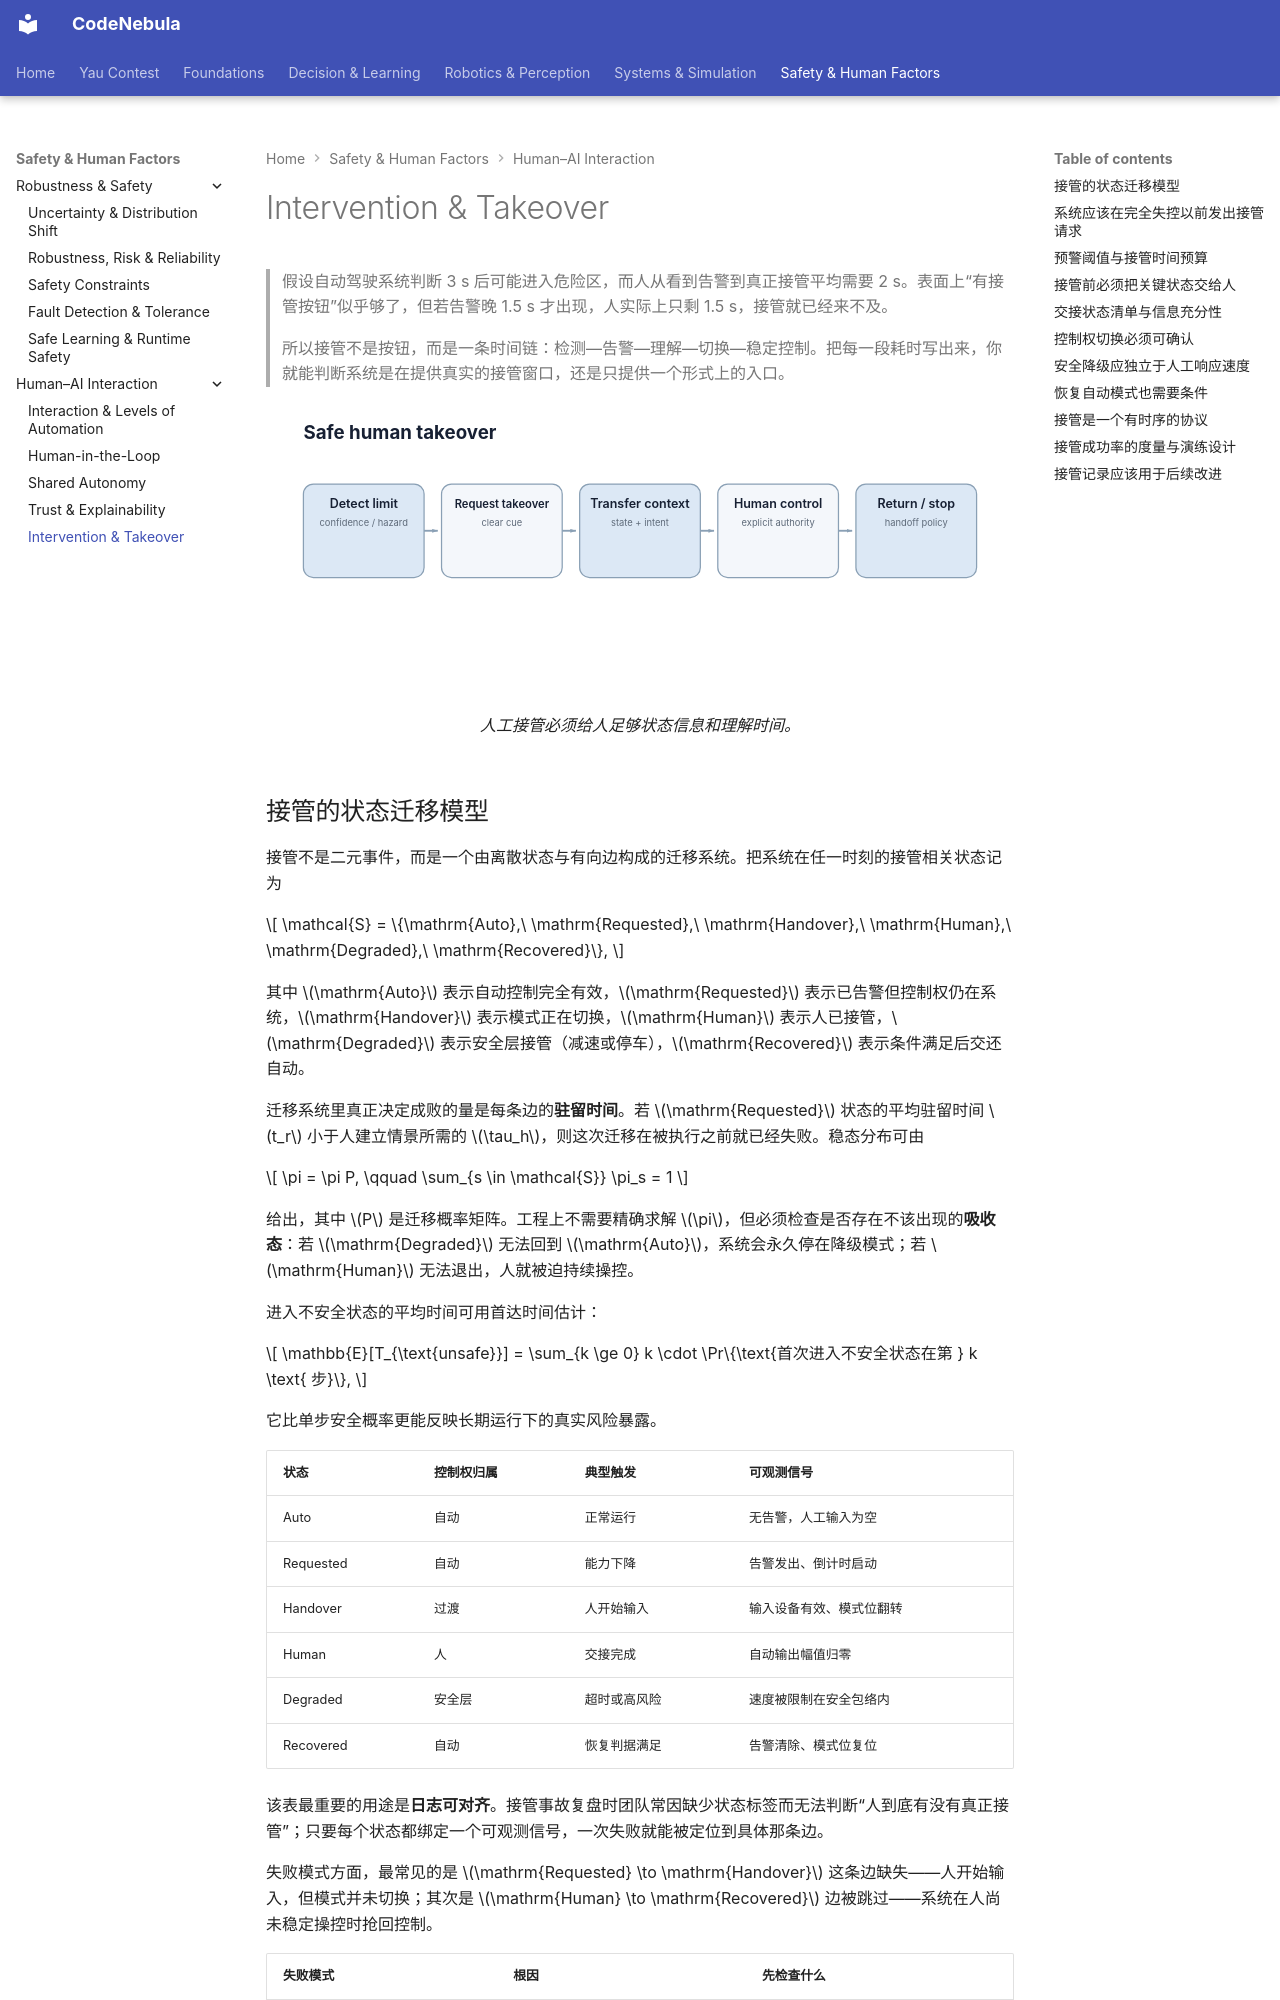

repository: Raymond-223/CodeNebula-mkdocs · page: safety-human-factors/human-ai-interaction/05-intervention-takeover/index.html · generator: mkdocs

# Intervention & Takeover

> 假设自动驾驶系统判断 3 s 后可能进入危险区，而人从看到告警到真正接管平均需要 2 s。表面上“有接管按钮”似乎够了，但若告警晚 1.5 s 才出现，人实际上只剩 1.5 s，接管就已经来不及。
>
> 所以接管不是按钮，而是一条时间链：检测—告警—理解—切换—稳定控制。把每一段耗时写出来，你就能判断系统是在提供真实的接管窗口，还是只提供一个形式上的入口。

<figure markdown="span">
  ![接管应被设计成检测、告警、交接、确认和恢复组成的状态过程。](../../assets/diagrams/takeover.svg)
  <figcaption markdown="span">人工接管必须给人足够状态信息和理解时间。</figcaption>
</figure>
